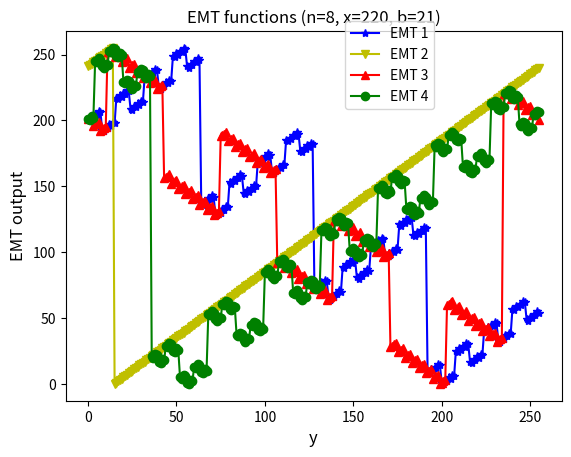
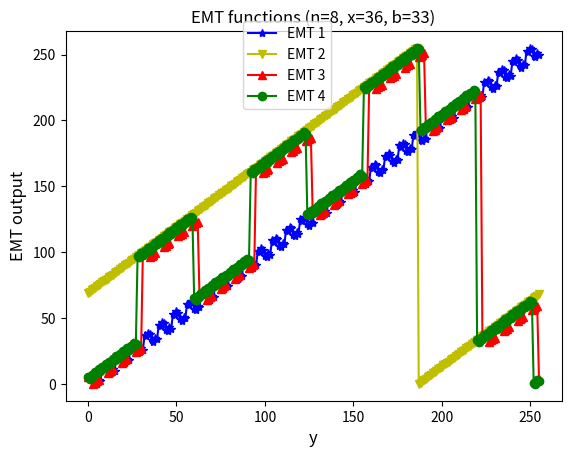

Write Python code to recreate these figures, in order.
import math
import numpy as np
import matplotlib.pyplot as plt
from pylab import mpl

class EmtFunctions(object):

    def __init__(self, n):
        super().__init__()
        self.n=n
        self.nn=pow(2,n)

    # EMT instance: EMT_xorb
    def xorb(self,x,y,b):
        z=x^y^b
        return z

    # EMT instance: EMT_addb
    def addb(self,x,y,b):
        z= (x+y+b) % self.nn
        return z

    # EMT instance: EMT_xoraddb
    def xoraddb(self,x,y,b):
        z= (x^y+b) % self.nn
        return z
    
    # EMT instance: EMT_addxorb
    def addxorb(self,x,y,b):
        z= ((x+y) % self.nn)^b
        return z

# Demonstration 1 of four typical EMT instances for 8-bit keys
def test1():
    ef=EmtFunctions(8)
    n=8
    nn=pow(2,n)
    x=28892% nn
    b=21% nn

    ef1=[]
    ef2=[]
    ef3=[]
    ef4=[]
    for i in range(nn):
        y=i
        ef1.append(ef.xorb(x,y,b))
        ef2.append(ef.addb(x,y,b))
        ef3.append(ef.xoraddb(x,y,b))
        ef4.append(ef.addxorb(x,y,b))

        #print(i,ef.xorb(x,y,b),ef.addb(x,y,b),ef.xoraddb(x,y,b),ef.addxorb(x,y,b))
    print('n:{},x:{},b:{}'.format(8,x,b))
    plt.figure()
    t=range(nn)

    p21=plt.plot(t,ef1,color='b',  marker='*')
    p22=plt.plot(t,ef2,color='y',  marker='v')
    p23=plt.plot(t,ef3,color='r',  marker='^')
    p31=plt.plot(t,ef4,color='g',marker='o')
      
    plt.xlabel('y',fontsize=12)
    plt.ylabel('EMT output',fontsize=12)
    plt.legend(['EMT 1','EMT 2', 'EMT 3','EMT 4'], loc=0,bbox_to_anchor=(0.55, 0.77))
    plt.title('EMT functions (n={}, x={}, b={})'.format(n, x,b),fontsize=12)
    plt.show()


# Demonstration 2 of four typical EMT instances for 8-bit keys
def test2():
    ef=EmtFunctions(8)
    n=8
    nn=pow(2,n)
    x=292% nn
    b=33% nn

    ef1=[]
    ef2=[]
    ef3=[]
    ef4=[]
    for i in range(nn):
        y=i
        ef1.append(ef.xorb(x,y,b))
        ef2.append(ef.addb(x,y,b))
        ef3.append(ef.xoraddb(x,y,b))
        ef4.append(ef.addxorb(x,y,b))

        #print(i,ef.xorb(x,y,b),ef.addb(x,y,b),ef.xoraddb(x,y,b),ef.addxorb(x,y,b))
    print('n:{},x:{},b:{}'.format(8,x,b))
    plt.figure()
    t=range(nn)
    p21=plt.plot(t,ef1,color='b',  marker='*')
    p22=plt.plot(t,ef2,color='y',  marker='v')
    p23=plt.plot(t,ef3,color='r',  marker='^')
    p31=plt.plot(t,ef4,color='g',marker='o')
      
    plt.xlabel('y',fontsize=12)
    plt.ylabel('EMT output',fontsize=12)
    plt.legend(['EMT 1','EMT 2', 'EMT 3','EMT 4'], loc=0,bbox_to_anchor=(0.55, 0.77))
    plt.title('EMT functions (n={}, x={}, b={})'.format(n, x,b),fontsize=12)
    #plt.xticks(t,t)
    plt.show()

if __name__ == "__main__":
    test1()
    test2()
